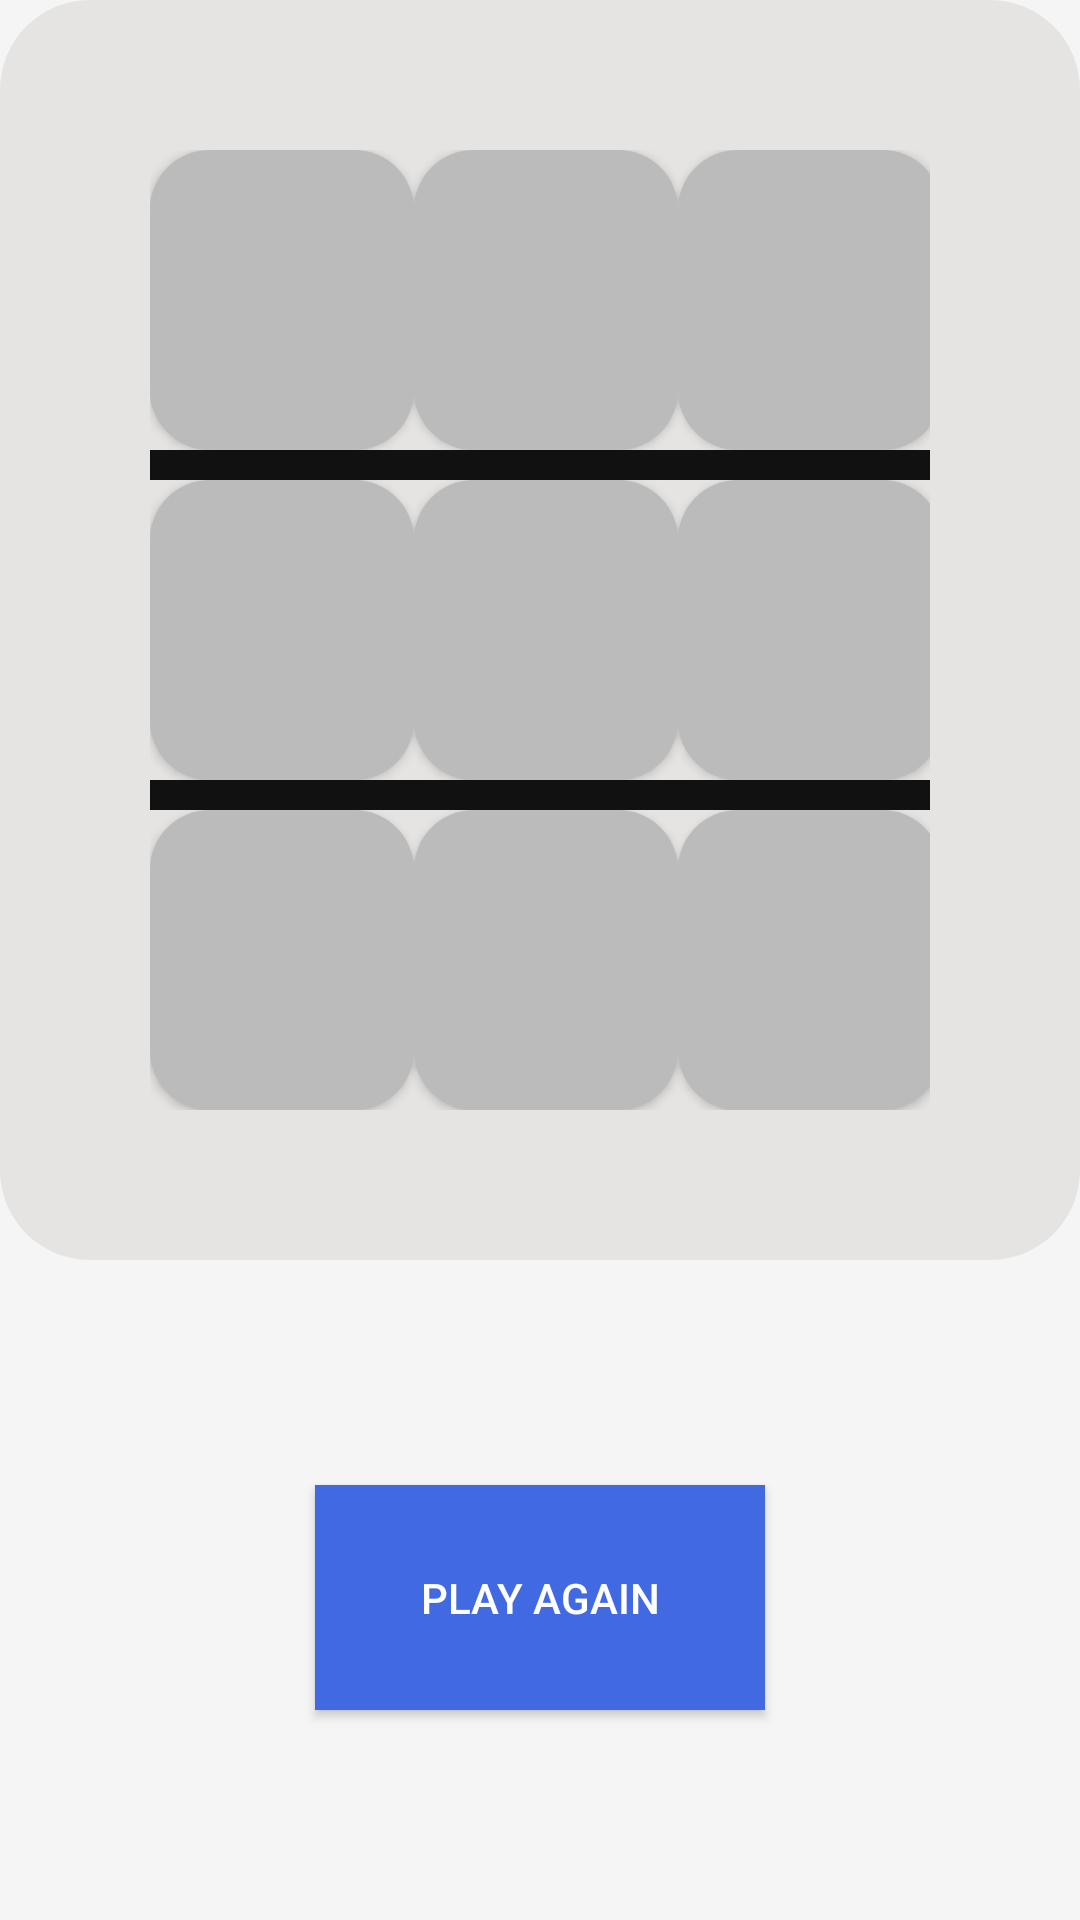

Produce the Android XML layout that renders to this screen, including the resource entries it uses.
<!-- AndroidManifest.xml: application theme AppTheme -->
<!-- res/layout/activity_main.xml -->
<?xml version="1.0" encoding="utf-8"?>
<LinearLayout xmlns:android="http://schemas.android.com/apk/res/android"
    xmlns:app="http://schemas.android.com/apk/res-auto"
    xmlns:tools="http://schemas.android.com/tools"
    android:layout_width="match_parent"
    android:layout_height="match_parent"
    android:layout_alignParentBottom="false"
    android:layout_marginEnd="0dp"
    android:background="@color/app_background"
    android:orientation="vertical"
    android:textAlignment="center"
    tools:context=".MainActivity">

        <FrameLayout
            android:layout_width="match_parent"
            android:layout_height="wrap_content"
            android:layout_gravity="center_horizontal"
            android:background="@drawable/board_table"
            >

            <LinearLayout
                android:layout_width="wrap_content"
                android:layout_height="wrap_content"
                android:layout_gravity="center"
                android:orientation="vertical"
                >

                <LinearLayout
                    android:layout_width="wrap_content"
                    android:layout_height="wrap_content"
                    android:orientation="horizontal">

                    <Button
                        android:id="@+id/button_1"
                        style="@style/ButtonAttrs"
                        />

                    <View
                        android:id="@+id/line1"
                        android:layout_width="10dp"
                        android:layout_height="match_parent"
                        android:layout_weight="1"
                        android:background="@color/line_color" />

                    <Button
                        android:id="@+id/button_2"
                        style="@style/ButtonAttrs"
                        />

                    <View
                        android:id="@+id/line2"
                        android:layout_width="10dp"
                        android:layout_height="match_parent"
                        android:layout_weight="1"
                        android:background="@color/line_color" />

                    <Button
                        android:id="@+id/button_3"
                        style="@style/ButtonAttrs"
                        />

                </LinearLayout>

                <View
                    android:id="@+id/line3"
                    android:layout_width="match_parent"
                    android:layout_height="10dp"
                    android:layout_weight="1"
                    android:background="@color/line_color" />

                <LinearLayout
                    android:layout_width="match_parent"
                    android:layout_height="match_parent"
                    android:orientation="horizontal">

                    <Button
                        android:id="@+id/button_4"
                        style="@style/ButtonAttrs"/>

                    <View
                        android:id="@+id/line4"
                        android:layout_width="10dp"
                        android:layout_height="match_parent"
                        android:layout_weight="1"
                        android:background="@color/line_color" />

                    <Button
                        android:id="@+id/button_5"
                        style="@style/ButtonAttrs"
                        />

                    <View
                        android:id="@+id/line5"
                        android:layout_width="10dp"
                        android:layout_height="match_parent"
                        android:layout_weight="1"
                        android:background="@color/line_color" />

                    <Button
                        android:id="@+id/button_6"
                        style="@style/ButtonAttrs"/>

                </LinearLayout>

                <View
                    android:id="@+id/line6"
                    android:layout_width="match_parent"
                    android:layout_height="10dp"
                    android:layout_weight="1"
                    android:background="@color/line_color" />

                <LinearLayout
                    android:layout_width="match_parent"
                    android:layout_height="match_parent"
                    android:orientation="horizontal">

                    <Button
                        android:id="@+id/button_7"
                        style="@style/ButtonAttrs"/>

                    <View
                        android:id="@+id/line7"
                        android:layout_width="10dp"
                        android:layout_height="match_parent"
                        android:layout_weight="1"
                        android:background="@color/line_color" />

                    <Button
                        android:id="@+id/button_8"
                        style="@style/ButtonAttrs"/>

                    <View
                        android:id="@+id/line8"
                        android:layout_width="10dp"
                        android:layout_height="match_parent"
                        android:layout_weight="1"
                        android:background="@color/line_color" />

                    <Button
                        android:id="@+id/button_9"
                        style="@style/ButtonAttrs"/>

                </LinearLayout>

            </LinearLayout>
        </FrameLayout>

        <Space
            android:layout_width="match_parent"
            android:layout_height="75dp"/>

    <Button
        android:layout_width="150dp"
        android:layout_height="75dp"
        android:layout_gravity="center"
        android:text="@string/play_again"
        android:background="@color/app_button"
        android:textColor="@color/text_color"
		android:onClick="resetBoard"
        />


</LinearLayout>
<!-- resources referenced by this layout -->
<resources>
  <color name="app_background">#f5f5f5</color>
  <color name="app_button">#4169e1</color>
  <color name="line_color">#111</color>
  <color name="text_color">#fff</color>
  <!-- drawable board_table (drawable) -->
  <?xml version="1.0" encoding="utf-8"?>
  <shape xmlns:android="http://schemas.android.com/apk/res/android">
      <solid android:color="#e5e4e2"/>
      <padding android:left="50dp" android:top="50dp" android:right="50dp" android:bottom="50dp"/>
      <corners android:radius="30dp"/>
  </shape>
  <string name="play_again"> Play Again </string>
  <style name="ButtonAttrs">
          <item name="android:onClick">buttonOnClick</item>
          <item name="android:layout_width">100dp</item>
          <item name="android:layout_height">100dp</item>
          <item name="android:layout_weight">1</item>
          <item name="android:text"> </item>
          <item name="android:background">@drawable/mid_button</item>
          <item name="android:textColor">@color/button_text_color</item>
          <item name="android:textSize">30dp</item>
      </style>
  <style name="AppTheme" parent="Theme.AppCompat.Light.DarkActionBar">
          
          <item name="colorPrimary">@color/colorPrimary</item>
          <item name="colorPrimaryDark">@color/colorPrimaryDark</item>
          <item name="colorAccent">@color/colorAccent</item>
      </style>
  <!-- drawable mid_button (drawable) -->
  <?xml version="1.0" encoding="utf-8"?>
  <shape xmlns:android="http://schemas.android.com/apk/res/android">
  	<solid android:color="@color/button_color"/>
  	<corners android:radius="20dp"></corners>
  </shape>
  <color name="button_text_color">#222</color>
  <color name="colorPrimary">#666</color>
  <color name="colorPrimaryDark">#555</color>
  <color name="colorAccent">#FF4081</color>
  <color name="button_color">#bbb</color>
</resources>
